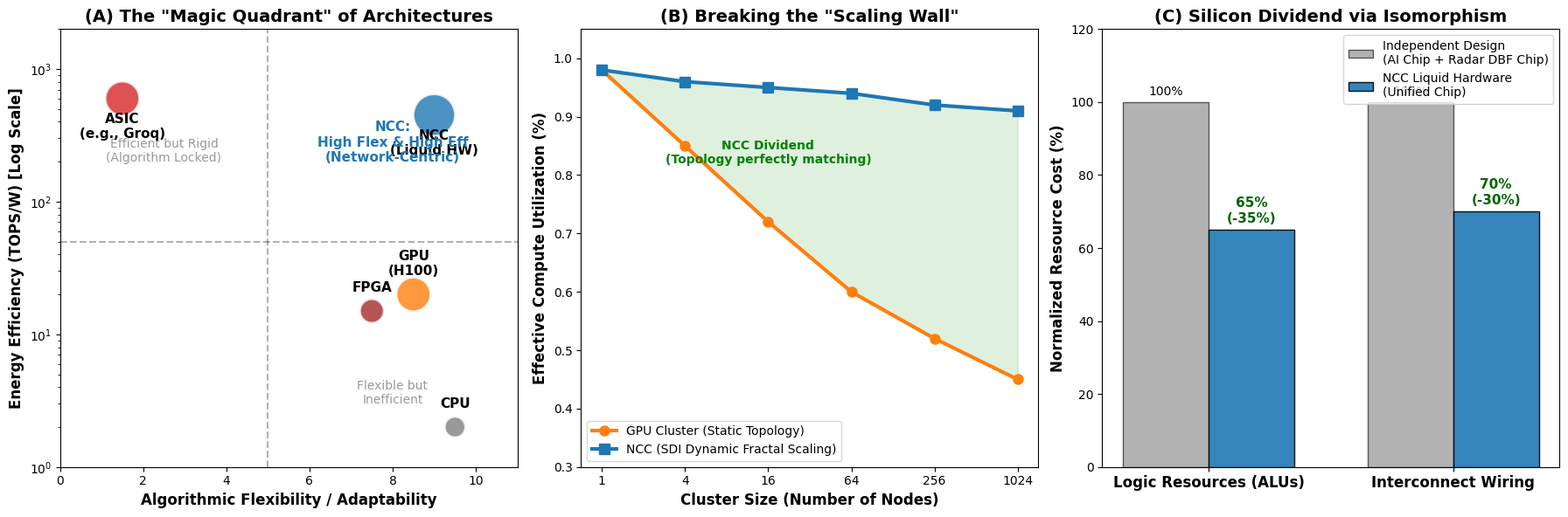

This chart was generated by the following Python code: (Note: this script raises an exception after producing the figure.)
import numpy as np
import matplotlib.pyplot as plt
import os

plt.style.use('default')
fig, axes = plt.subplots(1, 3, figsize=(18, 6), dpi=300)

ax1 = axes[0]
labels = ['CPU', 'GPU\n(H100)', 'ASIC\n(e.g., Groq)', 'FPGA', 'NCC\n(Liquid HW)']
flex = [9.5, 8.5, 1.5, 7.5, 9.0]
eff = [2, 20, 600, 15, 450]
colors = ['gray', '#ff7f0e', '#d62728', 'brown', '#1f77b4']
sizes = [300, 800, 800, 400, 1200]

ax1.scatter(flex, eff, c=colors, s=sizes, alpha=0.8, edgecolors='w', linewidth=2)
for i, label in enumerate(labels):
    y_offset = eff[i] * 1.4 if eff[i] < 100 else eff[i] * 0.5
    ax1.text(flex[i], y_offset, label, fontsize=11, ha='center', fontweight='bold')

ax1.set_yscale('log')
ax1.set_xlim(0, 11)
ax1.set_ylim(1, 2000)
ax1.axvline(x=5, color='k', linestyle='--', alpha=0.3)
ax1.axhline(y=50, color='k', linestyle='--', alpha=0.3)
ax1.set_xlabel('Algorithmic Flexibility / Adaptability', fontsize=12, fontweight='bold')
ax1.set_ylabel('Energy Efficiency (TOPS/W) [Log Scale]', fontsize=12, fontweight='bold')
ax1.set_title('(A) The "Magic Quadrant" of Architectures', fontsize=14, fontweight='bold')

ax1.text(8, 3, 'Flexible but\nInefficient', alpha=0.4, ha='center', fontsize=10)
ax1.text(2.5, 200, 'Efficient but Rigid\n(Algorithm Locked)', alpha=0.4, ha='center', fontsize=10)
ax1.text(8, 200, 'NCC:\nHigh Flex & High Eff\n(Network-Centric)', color='#1f77b4', fontweight='bold', ha='center', fontsize=11)

ax2 = axes[1]
nodes = np.array([1, 4, 16, 64, 256, 1024])
util_gpu = [0.98, 0.85, 0.72, 0.60, 0.52, 0.45]
util_ncc = [0.98, 0.96, 0.95, 0.94, 0.92, 0.91]

ax2.plot(nodes, util_gpu, 'o-', color='#ff7f0e', linewidth=3, markersize=8, label='GPU Cluster (Static Topology)')
ax2.plot(nodes, util_ncc, 's-', color='#1f77b4', linewidth=3, markersize=8, label='NCC (SDI Dynamic Fractal Scaling)')

ax2.set_xscale('log', base=2)
ax2.set_xticks(nodes)
ax2.set_xticklabels(nodes)
ax2.set_ylim(0.3, 1.05)
ax2.set_xlabel('Cluster Size (Number of Nodes)', fontsize=12, fontweight='bold')
ax2.set_ylabel('Effective Compute Utilization (%)', fontsize=12, fontweight='bold')
ax2.set_title('(B) Breaking the "Scaling Wall"', fontsize=14, fontweight='bold')
ax2.legend(loc='lower left', frameon=True)

ax2.fill_between(nodes, util_gpu, util_ncc, color='#2ca02c', alpha=0.15)
ax2.text(16, 0.82, 'NCC Dividend\n(Topology perfectly matching)', color='green', fontweight='bold', ha='center')

ax3 = axes[2]
categories = ['Logic Resources (ALUs)', 'Interconnect Wiring']
indep = np.array([100, 100])
ncc = np.array([65, 70]) 

x = np.arange(len(categories))
width = 0.35

ax3.bar(x - width/2, indep, width, label='Independent Design\n(AI Chip + Radar DBF Chip)', color='gray', alpha=0.6, edgecolor='black')
ax3.bar(x + width/2, ncc, width, label='NCC Liquid Hardware\n(Unified Chip)', color='#1f77b4', alpha=0.9, edgecolor='black')

ax3.set_ylabel('Normalized Resource Cost (%)', fontsize=12, fontweight='bold')
ax3.set_title('(C) Silicon Dividend via Isomorphism', fontsize=14, fontweight='bold')
ax3.set_xticks(x)
ax3.set_xticklabels(categories, fontsize=12, fontweight='bold')
ax3.set_ylim(0, 120)
ax3.legend(loc='upper right', frameon=True)

for i in range(len(categories)):
    ax3.text(i - width/2, indep[i] + 2, '100%', ha='center', fontsize=10)
    ax3.text(i + width/2, ncc[i] + 2, f'{ncc[i]}%\n(-{100-ncc[i]}%)', ha='center', color='darkgreen', fontweight='bold', fontsize=11)

plt.tight_layout()
out_dir = "/home/work/.openclaw/workspace/20_Projects/Projects/海河实验室重大专项/Figures"
os.makedirs(out_dir, exist_ok=True)
out_file = os.path.join(out_dir, "NCC_Comprehensive_Advantages.png")
plt.savefig(out_file)
print(f"Comprehensive plots saved to {out_file}")
